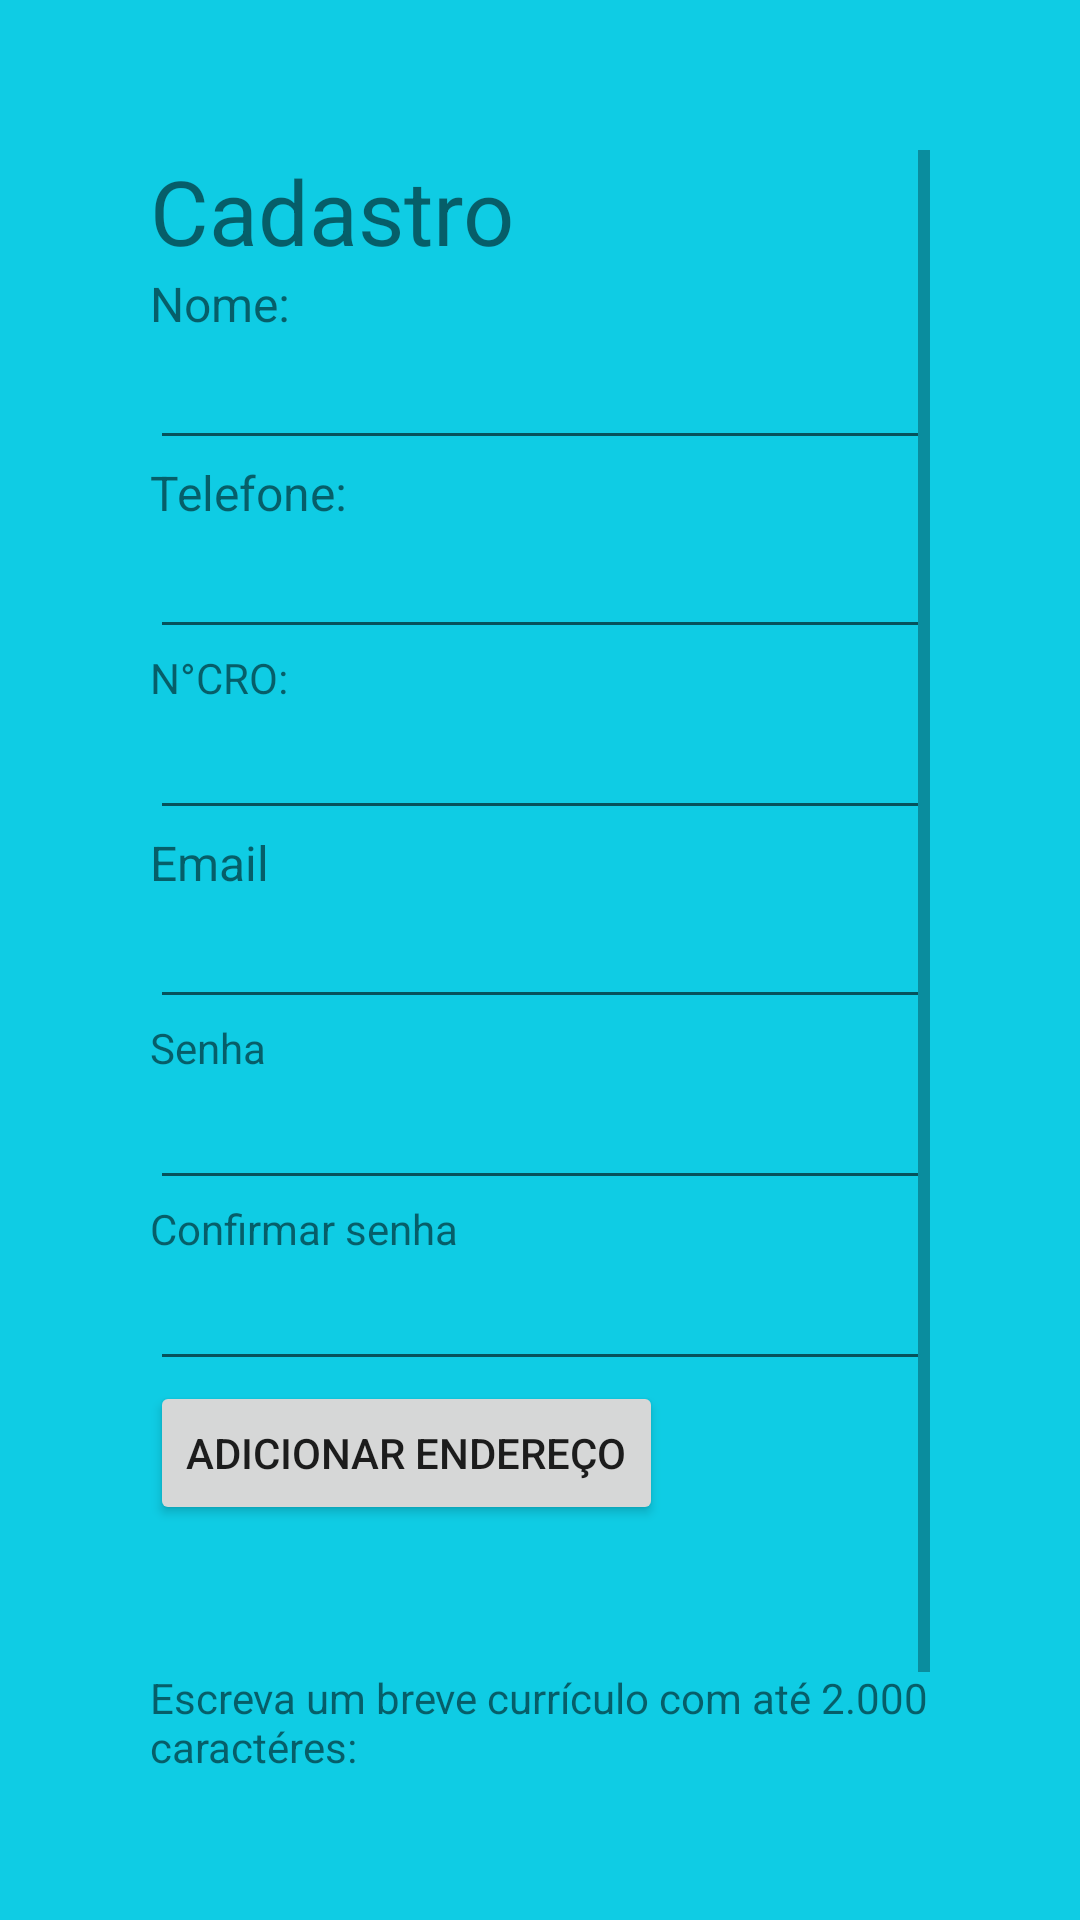

Produce the Android XML layout that renders to this screen, including the resource entries it uses.
<!-- AndroidManifest.xml: application theme Theme.Tela_Login_dentista -->
<!-- res/layout/activity_tela_criar_conta.xml -->
<?xml version="1.0" encoding="utf-8"?>
<ScrollView xmlns:android="http://schemas.android.com/apk/res/android"
    xmlns:app="http://schemas.android.com/apk/res-auto"
    xmlns:tools="http://schemas.android.com/tools"
    android:layout_width="match_parent"
    android:layout_height="wrap_content"
    android:layout_gravity="center"
    android:padding="50dp"
    android:background="#0FCCE4"
    tools:context=".telaCriarConta"
    android:scrollbars="vertical">
<androidx.appcompat.widget.LinearLayoutCompat
    android:layout_width="match_parent"
    android:layout_height="wrap_content"
    android:orientation="vertical">
    <androidx.appcompat.widget.AppCompatTextView
        android:id="@+id/tvLoginTexto"
        android:layout_width="wrap_content"
        android:layout_height="wrap_content"
        android:text="Cadastro"
        android:layout_centerHorizontal="true"
        android:textSize="30sp"
        />
    <androidx.appcompat.widget.AppCompatTextView
        android:id="@+id/tvNome"
        android:layout_width="match_parent"
        android:layout_height="wrap_content"
        android:text="Nome:"
        android:textSize="16dp"
        android:layout_below="@id/tvLoginTexto"
        android:layout_alignStart="@id/tvLoginTexto"
        />

    <androidx.appcompat.widget.AppCompatEditText
        android:id="@+id/etNome"
        android:layout_width="match_parent"
        android:layout_height="wrap_content"
        android:layout_below="@id/tvNome"
        android:layout_alignStart="@id/tvNome"
        />
    <androidx.appcompat.widget.AppCompatTextView
        android:id="@+id/tvTelefone"
        android:layout_width="wrap_content"
        android:layout_height="wrap_content"
        android:text="Telefone:"
        android:textSize="16dp"
        android:layout_below="@id/etNome"
        android:layout_alignStart="@id/etNome"
        />

    <androidx.appcompat.widget.AppCompatEditText
        android:id="@+id/etTelefone"
        android:inputType="number"
        android:layout_width="match_parent"
        android:layout_height="wrap_content"
        android:layout_below="@id/tvTelefone"
        android:layout_alignStart="@id/tvNome"
        />
    <androidx.appcompat.widget.AppCompatTextView
        android:id="@+id/tvCRO"
        android:layout_width="match_parent"
        android:layout_height="match_parent"
        android:text="N°CRO:"
        android:layout_below="@+id/etTelefone"/>
    <androidx.appcompat.widget.AppCompatEditText
        android:id="@+id/etCRO"
        android:layout_width="match_parent"
        android:layout_height="match_parent"
        android:layout_below="@+id/tvCRO"/>

    <androidx.appcompat.widget.AppCompatTextView
        android:id="@+id/tvEmail"
        android:layout_width="wrap_content"
        android:layout_height="wrap_content"
        android:text="Email"
        android:textSize="16dp"
        android:layout_below="@id/etCRO"
        android:layout_alignStart="@id/tvLoginTexto"
        />
    <androidx.appcompat.widget.AppCompatEditText
        android:id="@+id/etEmail"
        android:layout_width="match_parent"
        android:layout_height="wrap_content"
        android:layout_centerHorizontal="true"
        android:layout_below="@id/tvEmail"
        />
    <androidx.appcompat.widget.AppCompatTextView
        android:id="@+id/tvSenha"
        android:layout_width="wrap_content"
        android:layout_height="wrap_content"
        android:text="Senha"
        android:layout_below="@id/etEmail"
        android:layout_alignStart="@id/etEmail"/>
    <androidx.appcompat.widget.AppCompatEditText
        android:id="@+id/etSenha"
        android:inputType="textPassword"
        android:layout_width="match_parent"
        android:layout_height="wrap_content"
        android:layout_centerHorizontal="true"
        android:layout_below="@id/etEmail"
        />
    <androidx.appcompat.widget.AppCompatTextView
        android:id="@+id/tvSenhaConfirm"
        android:layout_width="wrap_content"
        android:layout_height="wrap_content"
        android:text="Confirmar senha"
        android:layout_below="@id/etSenha"
        android:layout_alignStart="@id/etEmail"/>
    <androidx.appcompat.widget.AppCompatEditText
        android:id="@+id/etSenhaConfirm"
        android:layout_width="match_parent"
        android:inputType="textPassword"
        android:layout_height="wrap_content"
        android:layout_centerHorizontal="true"
        android:layout_below="@id/tvSenhaConfirm"
        />

    <LinearLayout
        android:orientation="vertical"
        android:id="@+id/editTextContainer"
        android:layout_width="match_parent"
        android:layout_height="wrap_content"
        android:layout_below="@id/etSenhaConfirm"/>


    <androidx.appcompat.widget.AppCompatButton
        android:id="@+id/btnAdcEndereco"
        android:layout_width="wrap_content"
        android:layout_height="wrap_content"
        android:text="Adicionar endereço"
        android:layout_below="@+id/editTextContainer"/>

    <androidx.appcompat.widget.AppCompatButton
        android:id="@+id/btnApagarCampo"
        android:layout_width="wrap_content"
        android:layout_height="wrap_content"
        android:layout_below="@id/editTextContainer"
        android:layout_alignParentLeft="true"
        android:layout_toEndOf="@id/btnAdcEndereco"
        android:text="Apagar campo"
        android:visibility="invisible" />
    <androidx.appcompat.widget.AppCompatTextView
        android:id="@+id/tvCurriculo"
        android:layout_width="match_parent"
        android:layout_height="wrap_content"
        android:layout_below="@+id/btnAdcEndereco"
        android:text="Escreva um breve currículo com até 2.000 caractéres:"/>


    <androidx.appcompat.widget.AppCompatEditText
        android:id="@+id/etCurriculo"
        android:layout_width="match_parent"
        android:layout_height="wrap_content"
        android:inputType="textMultiLine"
        android:layout_below="@+id/tvCurriculo"


        />


    <androidx.appcompat.widget.AppCompatButton
        android:id="@+id/btnCriarConta"
        android:layout_width="wrap_content"
        android:layout_height="wrap_content"
        android:text="Criar conta"
        android:layout_centerHorizontal="true"
        android:layout_below="@+id/etCurriculo"
        />
</androidx.appcompat.widget.LinearLayoutCompat>






</ScrollView>
<!-- resources referenced by this layout -->
<resources>
  <style name="Theme.Tela_Login_dentista" parent="Theme.MaterialComponents.DayNight.DarkActionBar">
          
          <item name="colorPrimary">@color/purple_500</item>
          <item name="colorPrimaryVariant">@color/purple_700</item>
          <item name="colorOnPrimary">@color/white</item>
          
          <item name="colorSecondary">@color/teal_200</item>
          <item name="colorSecondaryVariant">@color/teal_700</item>
          <item name="colorOnSecondary">@color/black</item>
          
          <item name="android:statusBarColor">?attr/colorPrimaryVariant</item>
          
      </style>
  <!-- not gathered from this repository: default colours our renderer supplied (Android Studio template values) -->
  <color name="purple_500">#FF6200EE</color>
  <color name="purple_700">#FF3700B3</color>
  <color name="teal_200">#FF03DAC5</color>
  <color name="teal_700">#FF018786</color>
  <color name="black">#FF000000</color>
  <color name="white">#FFFFFFFF</color>
</resources>
